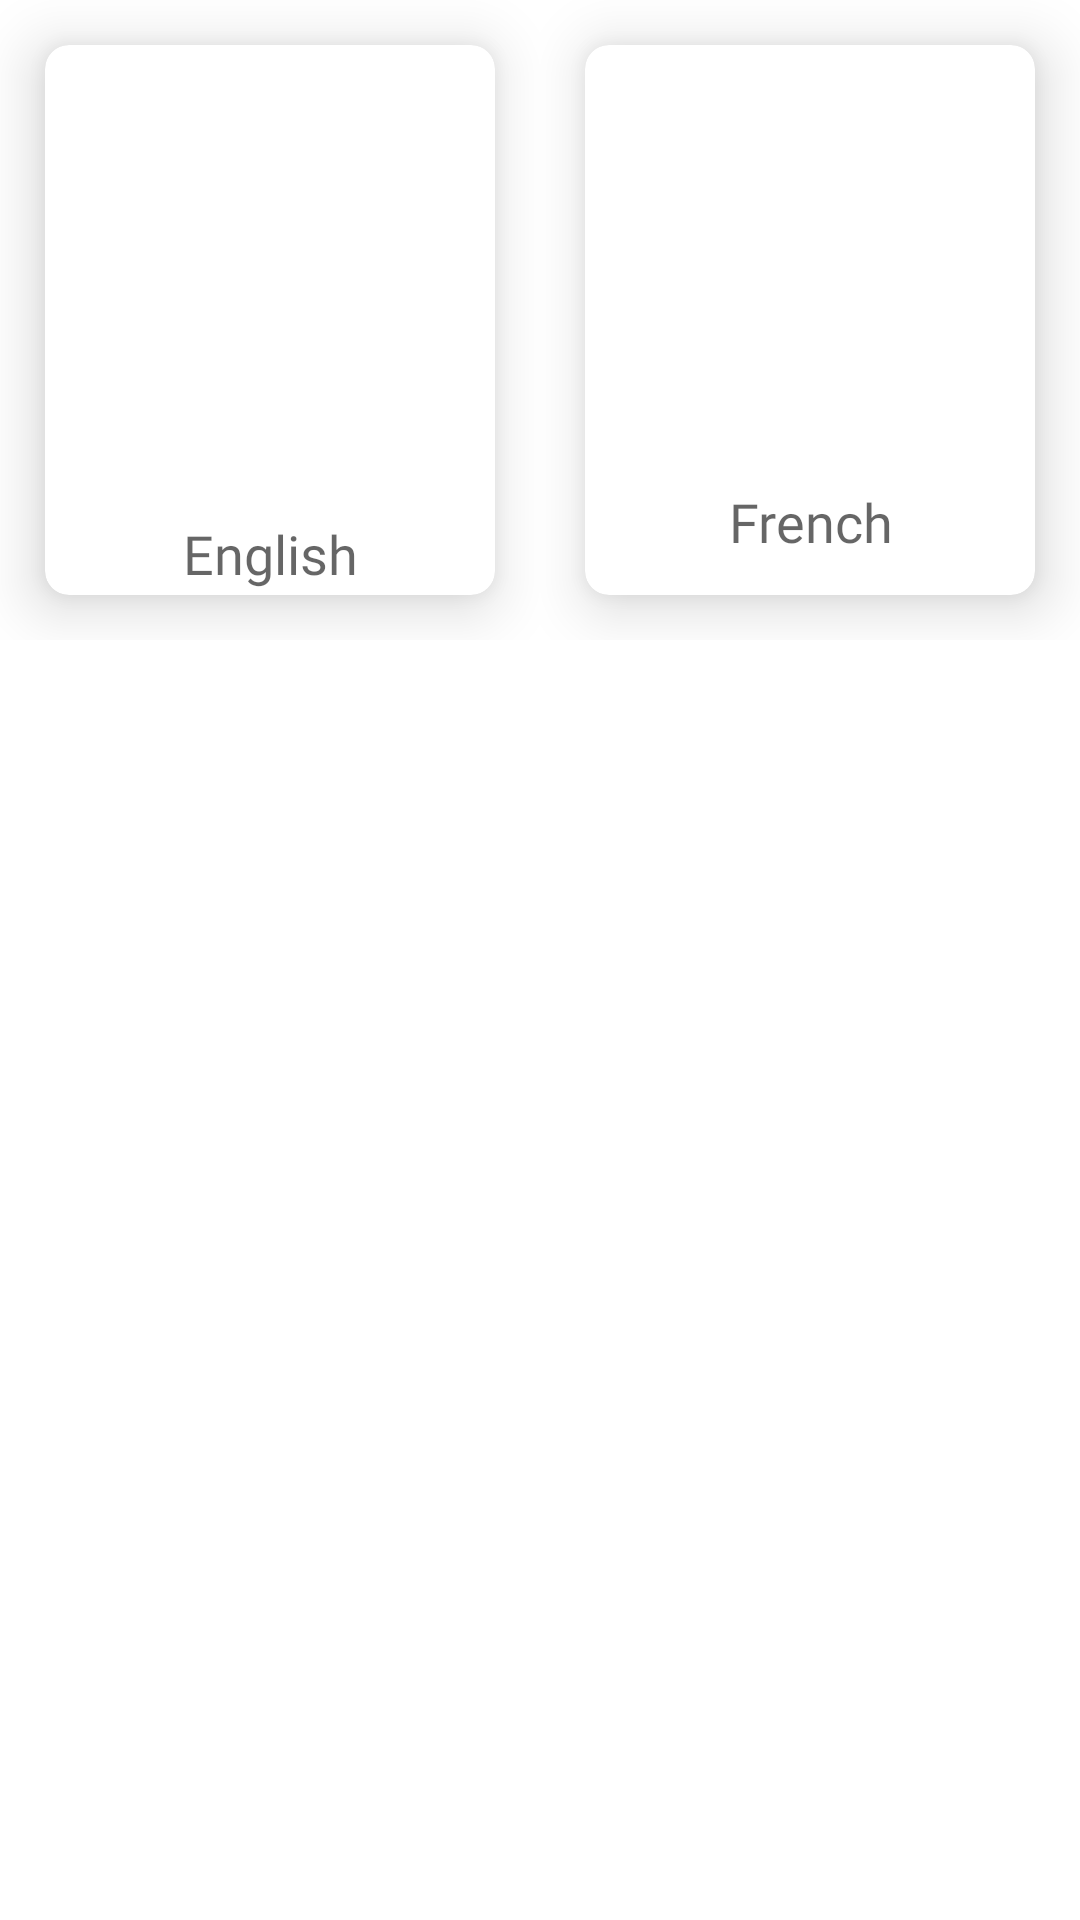

The Android layout XML behind this screen, and the referenced resources:
<!-- AndroidManifest.xml: application theme Theme.Blue -->
<!-- res/layout/fragment_language.xml -->
<?xml version="1.0" encoding="utf-8"?>
<FrameLayout xmlns:android="http://schemas.android.com/apk/res/android"
    xmlns:app="http://schemas.android.com/apk/res-auto"
    xmlns:tools="http://schemas.android.com/tools"
    android:layout_width="match_parent"
    android:layout_height="match_parent"
    tools:context=".view.fragment.LanguageFragment">

    <LinearLayout
        android:layout_width="match_parent"
        android:layout_height="match_parent"
        android:orientation="vertical" >

        <LinearLayout
            android:layout_width="match_parent"
            android:layout_height="match_parent"
            android:layout_weight="0.3"
            android:orientation="vertical">

            <LinearLayout
                android:layout_width="match_parent"
                android:layout_height="match_parent"
                android:orientation="horizontal">

                <LinearLayout
                    android:layout_width="match_parent"
                    android:layout_height="match_parent"
                    android:layout_weight="1"
                    android:orientation="vertical">

                    <com.google.android.material.card.MaterialCardView
                        android:id="@+id/cv_english_language"
                        android:layout_width="match_parent"
                        android:layout_height="match_parent"
                        android:layout_row="0"
                        android:layout_rowWeight="1"
                        android:layout_column="1"
                        android:layout_columnWeight="1"
                        android:layout_gravity="fill"
                        android:layout_margin="15dp"
                        app:cardCornerRadius="8dp"
                        app:cardElevation="12dp">

                        <LinearLayout
                            android:layout_width="match_parent"
                            android:layout_height="match_parent"
                            android:gravity="center"
                            android:orientation="vertical">
                        <LinearLayout
                            android:layout_width="match_parent"
                            android:layout_height="match_parent"
                            android:gravity="center"

                            android:layout_weight="0.6"
                            android:orientation="vertical">

                        </LinearLayout>
                        <LinearLayout
                            android:layout_width="match_parent"
                            android:layout_height="match_parent"
                            android:gravity="center"
                            android:layout_weight="0.2"
                            android:padding="30dp"
                            android:orientation="vertical">
                            <ImageView
                                android:id="@+id/icon_language_english"
                                android:layout_width="match_parent"
                                android:layout_height="match_parent"
                                android:src="@drawable/flag_of_us"
                                />

                        </LinearLayout>
                        <LinearLayout
                            android:layout_width="match_parent"
                            android:layout_height="match_parent"
                            android:gravity="center_horizontal"
                            android:layout_weight="0.6"
                            android:orientation="vertical">

                            <TextView
                                android:id="@+id/lbl_language_english"
                                android:layout_width="match_parent"
                                android:layout_height="wrap_content"
                                android:fontFamily="@font/roboto_black"
                                android:gravity="center"
                                android:text="@string/english"
                                android:textAppearance="@style/TextAppearance.AppCompat.Medium" />
                        </LinearLayout>



                        </LinearLayout>
                    </com.google.android.material.card.MaterialCardView>
                </LinearLayout>

                <LinearLayout
                    android:layout_width="match_parent"
                    android:layout_height="match_parent"
                    android:layout_weight="1"
                    android:orientation="vertical">

                    <com.google.android.material.card.MaterialCardView
                        android:id="@+id/cv_french_language"
                        android:layout_width="match_parent"
                        android:layout_height="match_parent"
                        android:layout_row="0"
                        android:layout_rowWeight="1"
                        android:layout_column="1"
                        android:layout_columnWeight="1"
                        android:layout_gravity="fill"
                        android:layout_margin="15dp"
                        app:cardCornerRadius="8dp"
                        app:cardElevation="12dp">

                        <LinearLayout
                            android:layout_width="match_parent"
                            android:layout_height="match_parent"
                            android:gravity="center"
                            android:orientation="vertical">
                            <LinearLayout
                                android:layout_width="match_parent"
                                android:layout_height="match_parent"
                                android:gravity="center"

                                android:layout_weight="0.6"
                                android:orientation="vertical">

                            </LinearLayout>
                            <LinearLayout
                                android:layout_width="match_parent"
                                android:layout_height="match_parent"
                                android:gravity="center"
                                android:layout_weight="0.3"
                                android:padding="30dp"
                                android:orientation="vertical">
                                <ImageView
                                    android:id="@+id/icon_language_french"
                                    android:layout_width="match_parent"
                                    android:layout_height="match_parent"
                                    android:src="@drawable/flag_of_france"
                                    />

                            </LinearLayout>
                            <LinearLayout
                                android:layout_width="match_parent"
                                android:layout_height="match_parent"
                                android:gravity="center_horizontal"
                                android:layout_weight="0.6"
                                android:orientation="vertical">

                                <TextView
                                    android:id="@+id/lbl_language_french"
                                    android:layout_width="match_parent"
                                    android:layout_height="wrap_content"
                                    android:fontFamily="@font/roboto_black"
                                    android:gravity="center"
                                    android:text="@string/french"
                                    android:textAppearance="@style/TextAppearance.AppCompat.Medium" />
                            </LinearLayout>



                        </LinearLayout>
                    </com.google.android.material.card.MaterialCardView>
                </LinearLayout>
            </LinearLayout>
        </LinearLayout>

        <LinearLayout
            android:layout_width="match_parent"
            android:layout_height="match_parent"
            android:layout_weight="0.3"
            android:orientation="vertical"></LinearLayout>

        <LinearLayout
            android:layout_width="match_parent"
            android:layout_height="match_parent"
            android:layout_weight="0.3"
            android:orientation="vertical"></LinearLayout>
    </LinearLayout>
</FrameLayout>
<!-- resources referenced by this layout -->
<resources>
  <string name="english">English</string>
  <string name="french">French</string>
  <style name="Theme.Blue" parent="Theme.MaterialComponents.DayNight.NoActionBar">
          
          <item name="colorPrimary">@color/blue</item>
          <item name="colorPrimaryVariant">@color/purple_700</item>
          <item name="colorOnPrimary">@color/white</item>
          
          <item name="colorSecondary">@color/blue_200</item>
          <item name="colorSecondaryVariant">@color/teal_700</item>
          <item name="colorOnSecondary">@color/black</item>
          <item name="gradientColor">@drawable/gradient_theme_blue</item>
          
          <item name="android:statusBarColor" tools:targetApi="l">?attr/colorPrimaryVariant</item>
          
      </style>
  <color name="blue">#FF5A46DE</color>
  <color name="purple_700">#FF3700B3</color>
  <color name="white">#FFFFFFFF</color>
  <color name="blue_200">#FF3F9FE1</color>
  <color name="teal_700">#FF018786</color>
  <color name="black">#FF000000</color>
  <!-- drawable gradient_theme_blue (drawable) -->
  <shape
      xmlns:android="http://schemas.android.com/apk/res/android"
      android:shape="rectangle">
  
      <gradient
          android:type="linear"
          android:startColor="#5A46DE"
          android:endColor="#3F9FE1"
          android:angle="0"
          />
  
  </shape>
</resources>
